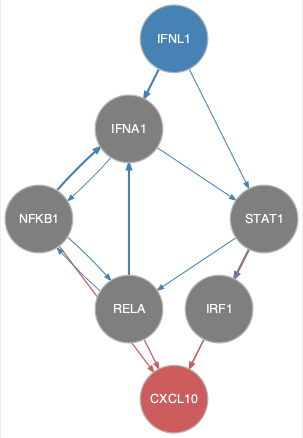

The data file committed next to this chart (first rows):
from	to
IFNA1	NFKB1
IFNA1	STAT1
IFNL1	IFNA1
IFNL1	STAT1
NFKB1	IFNA1
NFKB1	RELA
RELA	IFNA1
RELA	NFKB1
STAT1	IRF1
STAT1	RELA
IRF1	CXCL10
NFKB1	CXCL10
RELA	CXCL10
STAT1	CXCL10
